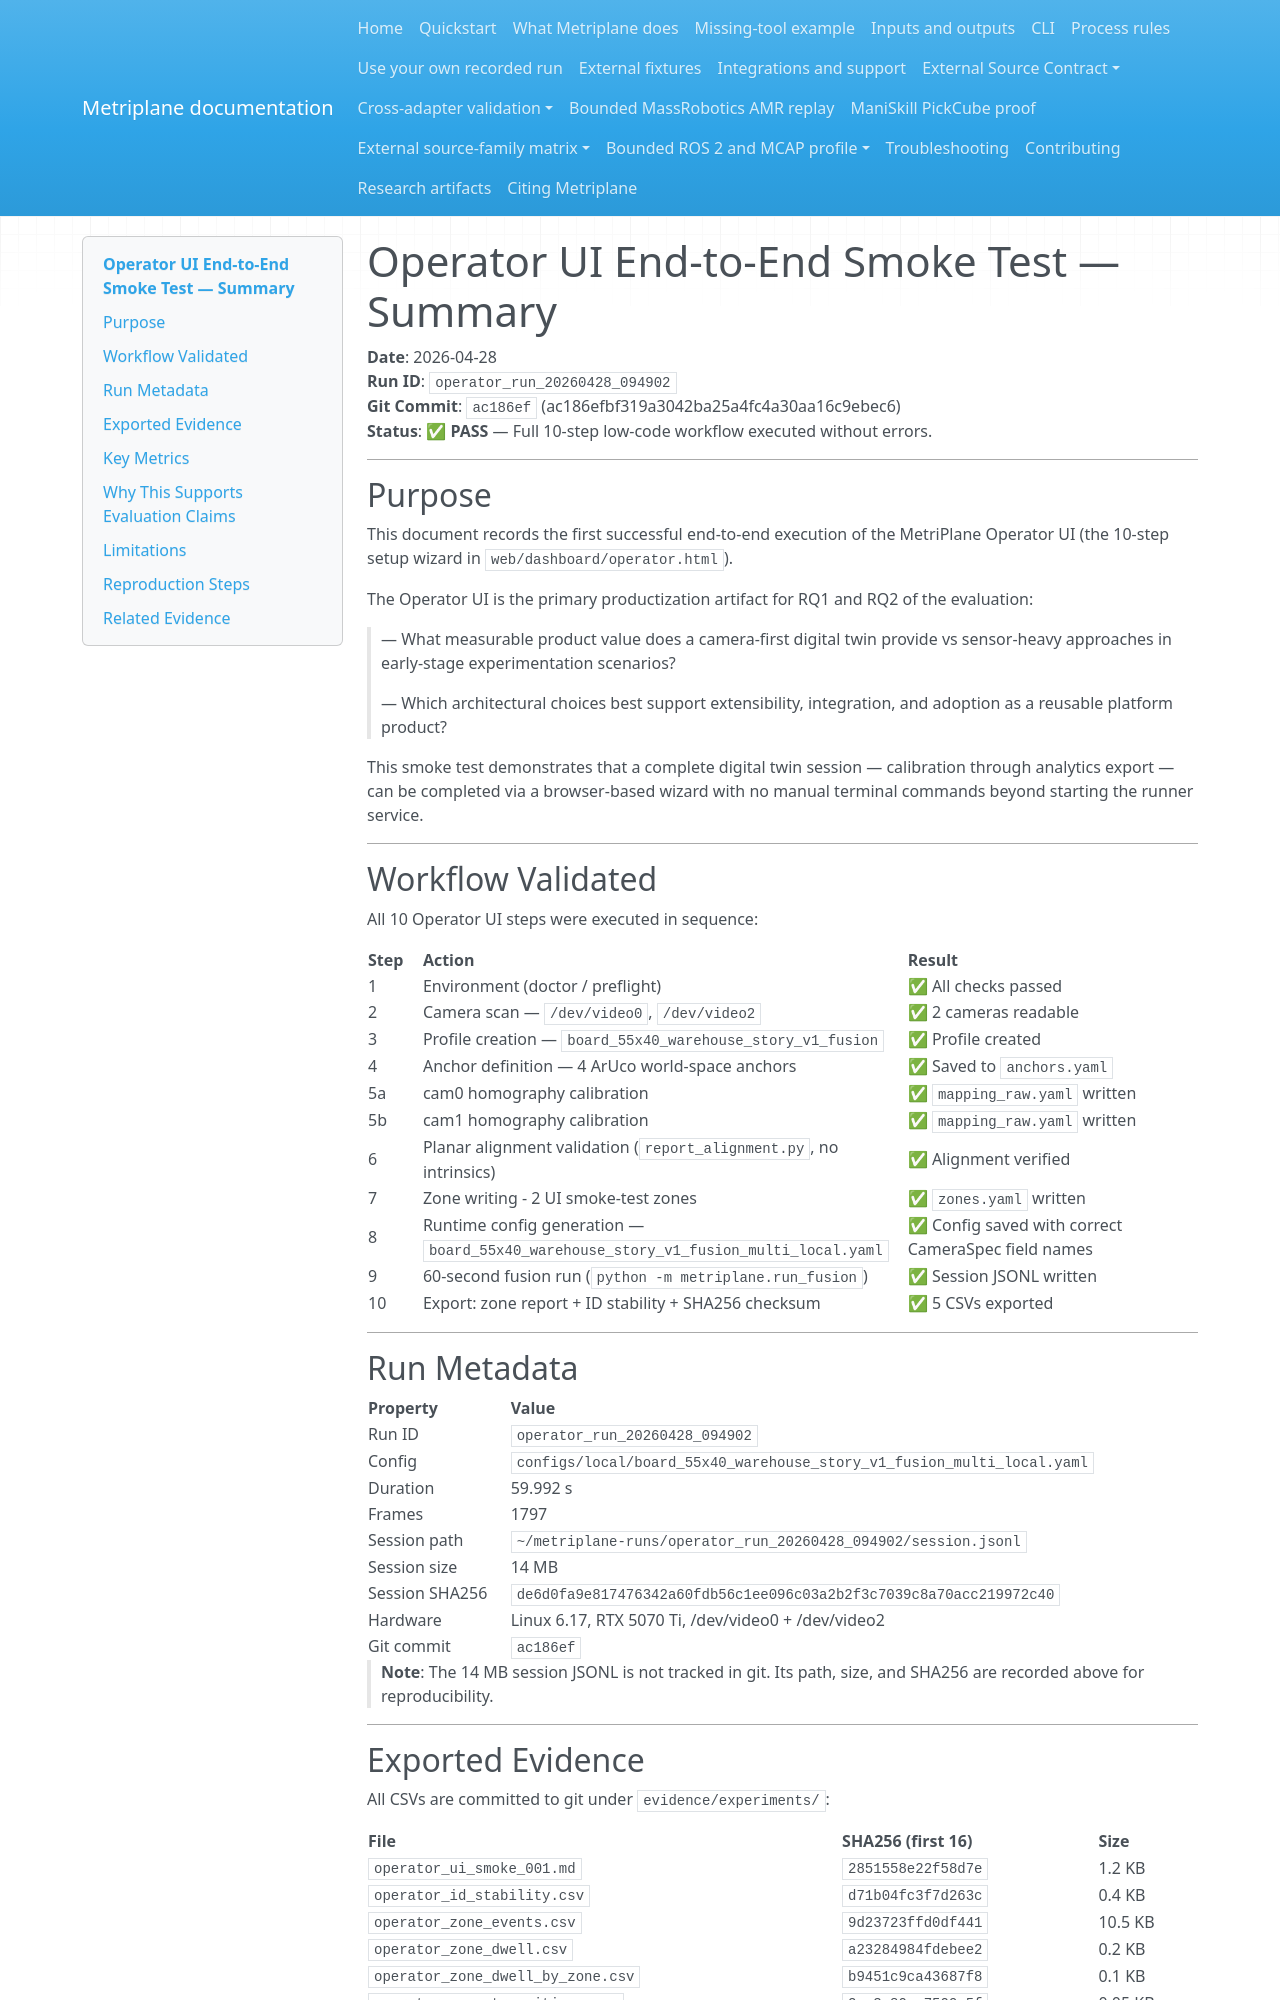

repository: Miko997/metriplane · page: eval/operator_ui_summary/index.html · generator: mkdocs

<!--
SPDX-FileCopyrightText: 2025-2026 Miko Parkkinen
SPDX-License-Identifier: MIT
-->

# Operator UI End-to-End Smoke Test — Summary

**Date**: 2026-04-28  
**Run ID**: `operator_run_20260428_094902`  
**Git Commit**: `ac186ef` (ac186efbf319a3042ba25a4fc4a30aa16c9ebec6)  
**Status**: ✅ **PASS** — Full 10-step low-code workflow executed without errors.

---

## Purpose

This document records the first successful end-to-end execution of the MetriPlane Operator UI
(the 10-step setup wizard in `web/dashboard/operator.html`).

The Operator UI is the primary productization artifact for RQ1 and RQ2 of the evaluation:

> — What measurable product value does a camera-first digital twin provide vs sensor-heavy
> approaches in early-stage experimentation scenarios?
>
> — Which architectural choices best support extensibility, integration, and adoption as
> a reusable platform product?

This smoke test demonstrates that a complete digital twin session — calibration through analytics
export — can be completed via a browser-based wizard with no manual terminal commands beyond
starting the runner service.

---

## Workflow Validated

All 10 Operator UI steps were executed in sequence:

| Step | Action | Result |
|------|--------|--------|
| 1 | Environment (doctor / preflight) | ✅ All checks passed |
| 2 | Camera scan — `/dev/video0`, `/dev/video2` | ✅ 2 cameras readable |
| 3 | Profile creation — `board_55x40_warehouse_story_v1_fusion` | ✅ Profile created |
| 4 | Anchor definition — 4 ArUco world-space anchors | ✅ Saved to `anchors.yaml` |
| 5a | cam0 homography calibration | ✅ `mapping_raw.yaml` written |
| 5b | cam1 homography calibration | ✅ `mapping_raw.yaml` written |
| 6 | Planar alignment validation (`report_alignment.py`, no intrinsics) | ✅ Alignment verified |
| 7 | Zone writing - 2 UI smoke-test zones | ✅ `zones.yaml` written |
| 8 | Runtime config generation — `board_55x40_warehouse_story_v1_fusion_multi_local.yaml` | ✅ Config saved with correct CameraSpec field names |
| 9 | 60-second fusion run (`python -m metriplane.run_fusion`) | ✅ Session JSONL written |
| 10 | Export: zone report + ID stability + SHA256 checksum | ✅ 5 CSVs exported |

---

## Run Metadata

| Property | Value |
|----------|-------|
| Run ID | `operator_run_20260428_094902` |
| Config | `configs/local/board_55x40_warehouse_story_v1_fusion_multi_local.yaml` |
| Duration | 59.992 s |
| Frames | 1797 |
| Session path | `~/metriplane-runs/operator_run_20260428_094902/session.jsonl` |
| Session size | 14 MB |
| Session SHA256 | `de6d0fa9e817476342a60fdb56c1ee096c03a2b2f3c7039c8a70acc219972c40` |
| Hardware | Linux 6.17, RTX 5070 Ti, /dev/video0 + /dev/video2 |
| Git commit | `ac186ef` |

> **Note**: The 14 MB session JSONL is not tracked in git. Its path, size, and SHA256 are
> recorded above for reproducibility.

---
